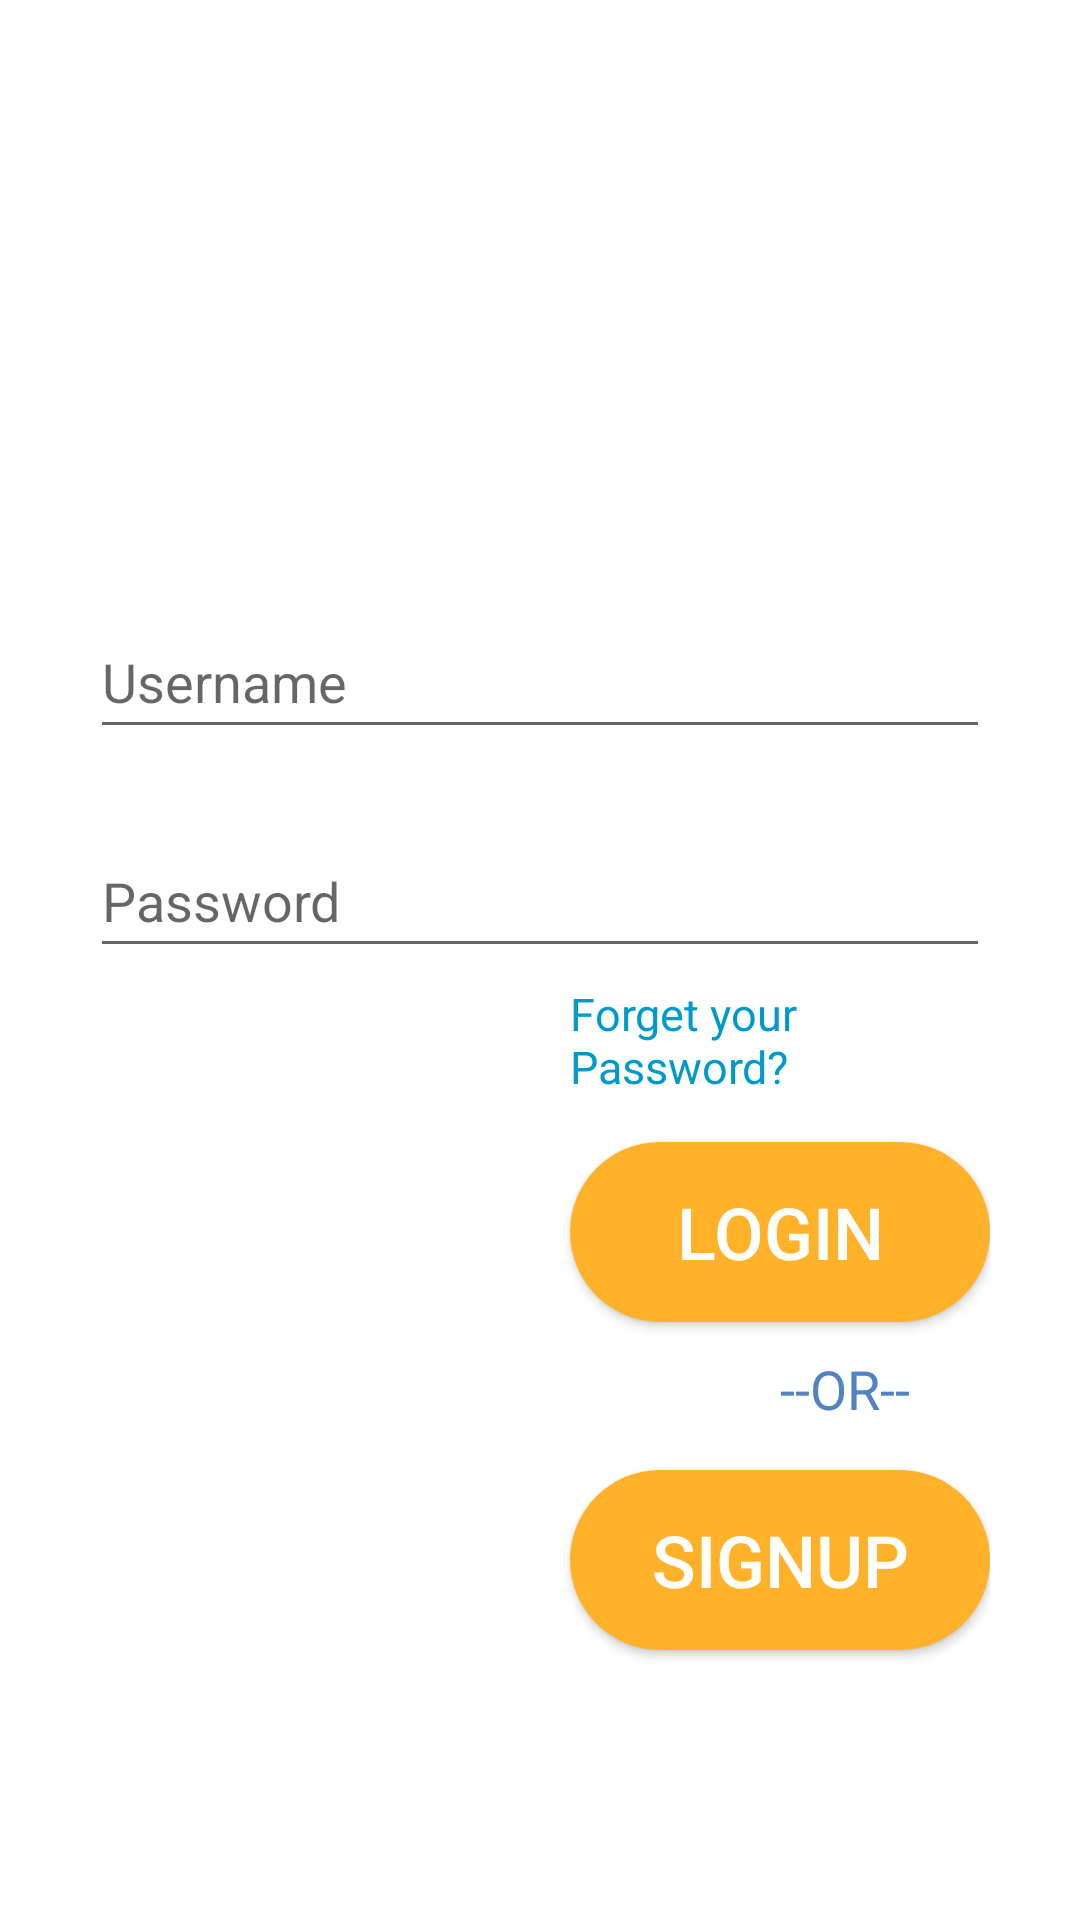

This screen was rendered from an Android layout file. Write that file and the resources it references.
<!-- AndroidManifest.xml: application theme Theme.OnRoadFuelDemand -->
<!-- res/layout/activity_login.xml -->
<?xml version="1.0" encoding="utf-8"?>
<LinearLayout xmlns:android="http://schemas.android.com/apk/res/android"
    xmlns:app="http://schemas.android.com/apk/res-auto"
    xmlns:tools="http://schemas.android.com/tools"
    android:id="@+id/loginActivity"
    android:layout_width="match_parent"
    android:layout_height="match_parent"
    tools:context=".Login"
    android:padding="30dp"
    android:orientation="vertical"
    android:background="@drawable/login">


    <TextView
        android:id="@+id/heading"
        android:layout_width="match_parent"
        android:layout_height="wrap_content"
        android:layout_marginTop="100dp"
        android:textColor="@android:color/holo_blue_dark"
        android:textSize="35sp" />

    <EditText
        android:id="@+id/username"
        android:layout_width="match_parent"
        android:layout_height="wrap_content"
        android:layout_marginTop="25dp"
        android:hint="@string/username"
        android:inputType="textPersonName"
        android:minHeight="48dp" />

    <EditText
        android:id="@+id/password"
        android:layout_width="match_parent"
        android:layout_height="wrap_content"
        android:layout_marginTop="25dp"
        android:hint="@string/password"
        android:inputType="textPassword"
        android:minHeight="48dp" />

    <TextView
        android:id="@+id/forget_password"
        android:layout_width="match_parent"
        android:layout_height="wrap_content"
        android:text="@string/forgot_password"
        android:layout_marginTop="5dp"
        android:layout_marginLeft="160dp"
        android:textSize="15sp"
        android:textColor="@android:color/holo_blue_dark"/>

    <Button
        android:id="@+id/btn_login"
        android:layout_width="match_parent"
        android:layout_height="60dp"
        android:layout_marginLeft="160dp"
        android:layout_marginTop="15dp"
        android:textSize="24sp"
        android:background="@drawable/login_button_design"
        android:text="@string/login"
        android:textColor="#ffffff"/>

    <TextView
        android:id="@+id/option"
        android:layout_width="250dp"
        android:layout_height="wrap_content"
        android:layout_marginLeft="230dp"
        android:layout_marginTop="10dp"
        android:text="@string/or"
        android:textColor="#5283C0"
        android:textSize="18sp" />

    <Button
        android:id="@+id/btn_signup"
        android:layout_width="match_parent"
        android:layout_height="60dp"
        android:layout_marginLeft="160dp"
        android:layout_marginTop="15dp"
        android:textSize="24sp"
        android:background="@drawable/login_button_design"
        android:textColor="#ffffff"
        android:text="@string/signup" />

</LinearLayout>
<!-- resources referenced by this layout -->
<resources>
  <!-- drawable login_button_design (drawable) -->
  <?xml version="1.0" encoding="utf-8"?>
  <shape xmlns:android="http://schemas.android.com/apk/res/android">
  
      <corners
          android:radius="30dp"
          />
  
      <gradient
          android:angle="45"
          android:centerX="35%"
          android:startColor="#FC8822"
          android:endColor="#FFB129"
          android:type="radial"/>
      <size
          android:width="180dp"
          android:height="54dp"
          />
  </shape>
  <string name="forgot_password">Forget your Password?</string>
  <string name="login">Login</string>
  <string name="or">--OR--</string>
  <string name="password">Password</string>
  <string name="signup">SignUP</string>
  <string name="username">Username</string>
  <style name="Theme.OnRoadFuelDemand" parent="Theme.MaterialComponents.DayNight.DarkActionBar">
          
          <item name="colorPrimary">@color/purple_500</item>
          <item name="colorPrimaryVariant">@color/purple_700</item>
          <item name="colorOnPrimary">@color/white</item>
          
          <item name="colorSecondary">@color/teal_200</item>
          <item name="colorSecondaryVariant">@color/teal_700</item>
          <item name="colorOnSecondary">@color/black</item>
          
          <item name="android:statusBarColor" tools:targetApi="l">?attr/colorPrimaryVariant</item>
          
      </style>
  <color name="purple_500">#FF6200EE</color>
  <color name="purple_700">#FF3700B3</color>
  <color name="white">#FFFFFFFF</color>
  <color name="teal_200">#FF03DAC5</color>
  <color name="teal_700">#FF018786</color>
  <color name="black">#FF000000</color>
</resources>
